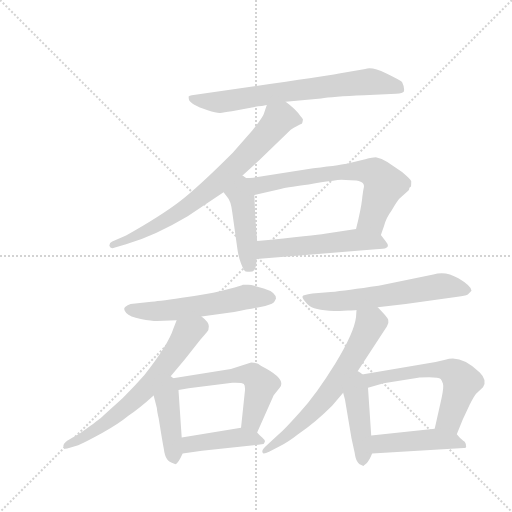
t = 0.00 s
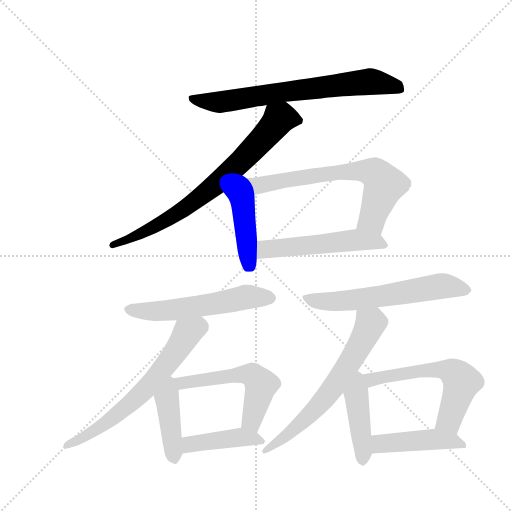
t = 2.14 s
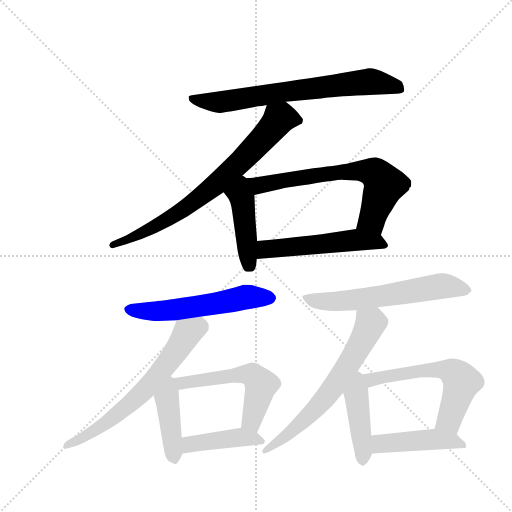
t = 4.28 s
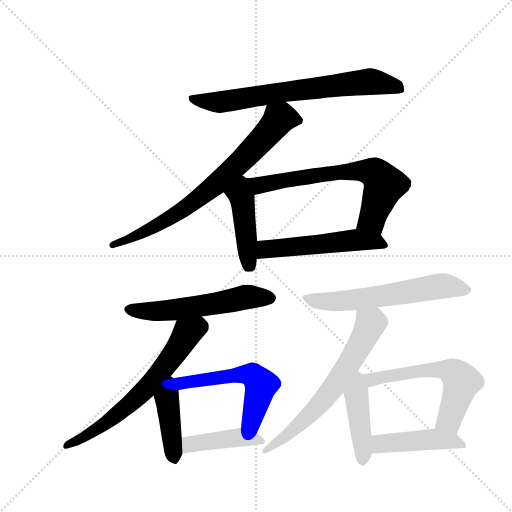
t = 6.42 s
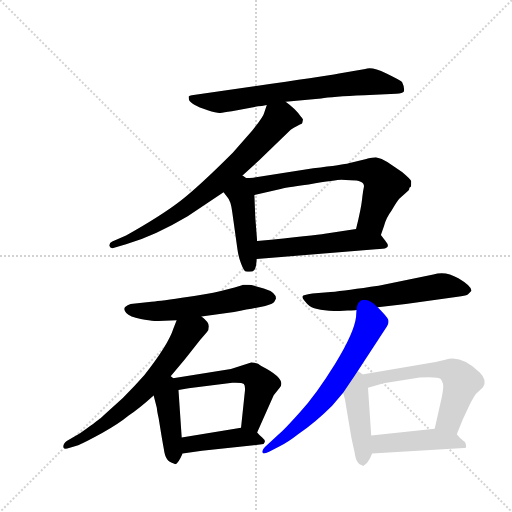
t = 8.56 s
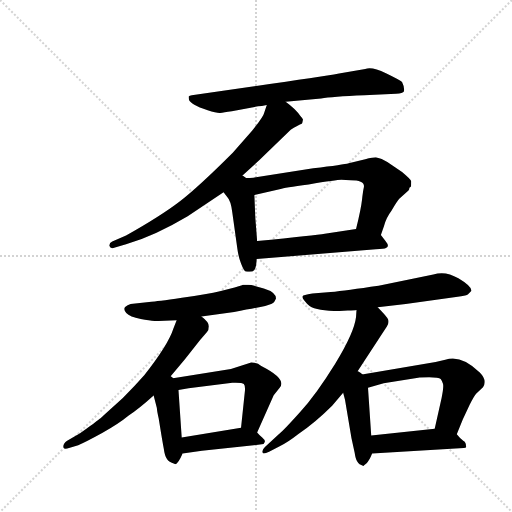
t = 10.70 s

The animated SVG that drew these frames (rendered in a browser with its animation timeline set to each time). Animation: 15 CSS @keyframes rules; one cycle of 10.70 s.

<svg version="1.1" viewBox="0 0 1024 1024" xmlns="http://www.w3.org/2000/svg">
  <g stroke="lightgray" stroke-dasharray="1,1" stroke-width="1" transform="scale(4, 4)">
    <line x1="0" y1="0" x2="256" y2="256"></line>
    <line x1="256" y1="0" x2="0" y2="256"></line>
    <line x1="128" y1="0" x2="128" y2="256"></line>
    <line x1="0" y1="128" x2="256" y2="128"></line>
  </g>
  <g transform="scale(0.92, -0.92) translate(60, -900)">
    <style type="text/css">
      
        @keyframes keyframes0 {
          from {
            stroke: blue;
            stroke-dashoffset: 717;
            stroke-width: 128;
          }
          70% {
            animation-timing-function: step-end;
            stroke: blue;
            stroke-dashoffset: 0;
            stroke-width: 128;
          }
          to {
            stroke: black;
            stroke-width: 1024;
          }
        }
        #make-me-a-hanzi-animation-0 {
          animation: keyframes0 0.83349609375s both;
          animation-delay: 0s;
          animation-timing-function: linear;
        }
      
        @keyframes keyframes1 {
          from {
            stroke: blue;
            stroke-dashoffset: 757;
            stroke-width: 128;
          }
          71% {
            animation-timing-function: step-end;
            stroke: blue;
            stroke-dashoffset: 0;
            stroke-width: 128;
          }
          to {
            stroke: black;
            stroke-width: 1024;
          }
        }
        #make-me-a-hanzi-animation-1 {
          animation: keyframes1 0.8660481770833334s both;
          animation-delay: 0.83349609375s;
          animation-timing-function: linear;
        }
      
        @keyframes keyframes2 {
          from {
            stroke: blue;
            stroke-dashoffset: 439;
            stroke-width: 128;
          }
          59% {
            animation-timing-function: step-end;
            stroke: blue;
            stroke-dashoffset: 0;
            stroke-width: 128;
          }
          to {
            stroke: black;
            stroke-width: 1024;
          }
        }
        #make-me-a-hanzi-animation-2 {
          animation: keyframes2 0.6072591145833334s both;
          animation-delay: 1.6995442708333335s;
          animation-timing-function: linear;
        }
      
        @keyframes keyframes3 {
          from {
            stroke: blue;
            stroke-dashoffset: 692;
            stroke-width: 128;
          }
          69% {
            animation-timing-function: step-end;
            stroke: blue;
            stroke-dashoffset: 0;
            stroke-width: 128;
          }
          to {
            stroke: black;
            stroke-width: 1024;
          }
        }
        #make-me-a-hanzi-animation-3 {
          animation: keyframes3 0.8131510416666666s both;
          animation-delay: 2.306803385416667s;
          animation-timing-function: linear;
        }
      
        @keyframes keyframes4 {
          from {
            stroke: blue;
            stroke-dashoffset: 533;
            stroke-width: 128;
          }
          63% {
            animation-timing-function: step-end;
            stroke: blue;
            stroke-dashoffset: 0;
            stroke-width: 128;
          }
          to {
            stroke: black;
            stroke-width: 1024;
          }
        }
        #make-me-a-hanzi-animation-4 {
          animation: keyframes4 0.6837565104166666s both;
          animation-delay: 3.1199544270833335s;
          animation-timing-function: linear;
        }
      
        @keyframes keyframes5 {
          from {
            stroke: blue;
            stroke-dashoffset: 567;
            stroke-width: 128;
          }
          65% {
            animation-timing-function: step-end;
            stroke: blue;
            stroke-dashoffset: 0;
            stroke-width: 128;
          }
          to {
            stroke: black;
            stroke-width: 1024;
          }
        }
        #make-me-a-hanzi-animation-5 {
          animation: keyframes5 0.71142578125s both;
          animation-delay: 3.8037109375s;
          animation-timing-function: linear;
        }
      
        @keyframes keyframes6 {
          from {
            stroke: blue;
            stroke-dashoffset: 655;
            stroke-width: 128;
          }
          68% {
            animation-timing-function: step-end;
            stroke: blue;
            stroke-dashoffset: 0;
            stroke-width: 128;
          }
          to {
            stroke: black;
            stroke-width: 1024;
          }
        }
        #make-me-a-hanzi-animation-6 {
          animation: keyframes6 0.7830403645833334s both;
          animation-delay: 4.51513671875s;
          animation-timing-function: linear;
        }
      
        @keyframes keyframes7 {
          from {
            stroke: blue;
            stroke-dashoffset: 429;
            stroke-width: 128;
          }
          58% {
            animation-timing-function: step-end;
            stroke: blue;
            stroke-dashoffset: 0;
            stroke-width: 128;
          }
          to {
            stroke: black;
            stroke-width: 1024;
          }
        }
        #make-me-a-hanzi-animation-7 {
          animation: keyframes7 0.59912109375s both;
          animation-delay: 5.298177083333333s;
          animation-timing-function: linear;
        }
      
        @keyframes keyframes8 {
          from {
            stroke: blue;
            stroke-dashoffset: 561;
            stroke-width: 128;
          }
          65% {
            animation-timing-function: step-end;
            stroke: blue;
            stroke-dashoffset: 0;
            stroke-width: 128;
          }
          to {
            stroke: black;
            stroke-width: 1024;
          }
        }
        #make-me-a-hanzi-animation-8 {
          animation: keyframes8 0.70654296875s both;
          animation-delay: 5.897298177083333s;
          animation-timing-function: linear;
        }
      
        @keyframes keyframes9 {
          from {
            stroke: blue;
            stroke-dashoffset: 430;
            stroke-width: 128;
          }
          58% {
            animation-timing-function: step-end;
            stroke: blue;
            stroke-dashoffset: 0;
            stroke-width: 128;
          }
          to {
            stroke: black;
            stroke-width: 1024;
          }
        }
        #make-me-a-hanzi-animation-9 {
          animation: keyframes9 0.5999348958333334s both;
          animation-delay: 6.603841145833333s;
          animation-timing-function: linear;
        }
      
        @keyframes keyframes10 {
          from {
            stroke: blue;
            stroke-dashoffset: 613;
            stroke-width: 128;
          }
          67% {
            animation-timing-function: step-end;
            stroke: blue;
            stroke-dashoffset: 0;
            stroke-width: 128;
          }
          to {
            stroke: black;
            stroke-width: 1024;
          }
        }
        #make-me-a-hanzi-animation-10 {
          animation: keyframes10 0.7488606770833334s both;
          animation-delay: 7.203776041666666s;
          animation-timing-function: linear;
        }
      
        @keyframes keyframes11 {
          from {
            stroke: blue;
            stroke-dashoffset: 649;
            stroke-width: 128;
          }
          68% {
            animation-timing-function: step-end;
            stroke: blue;
            stroke-dashoffset: 0;
            stroke-width: 128;
          }
          to {
            stroke: black;
            stroke-width: 1024;
          }
        }
        #make-me-a-hanzi-animation-11 {
          animation: keyframes11 0.7781575520833334s both;
          animation-delay: 7.952636718749999s;
          animation-timing-function: linear;
        }
      
        @keyframes keyframes12 {
          from {
            stroke: blue;
            stroke-dashoffset: 436;
            stroke-width: 128;
          }
          59% {
            animation-timing-function: step-end;
            stroke: blue;
            stroke-dashoffset: 0;
            stroke-width: 128;
          }
          to {
            stroke: black;
            stroke-width: 1024;
          }
        }
        #make-me-a-hanzi-animation-12 {
          animation: keyframes12 0.6048177083333334s both;
          animation-delay: 8.730794270833332s;
          animation-timing-function: linear;
        }
      
        @keyframes keyframes13 {
          from {
            stroke: blue;
            stroke-dashoffset: 609;
            stroke-width: 128;
          }
          66% {
            animation-timing-function: step-end;
            stroke: blue;
            stroke-dashoffset: 0;
            stroke-width: 128;
          }
          to {
            stroke: black;
            stroke-width: 1024;
          }
        }
        #make-me-a-hanzi-animation-13 {
          animation: keyframes13 0.74560546875s both;
          animation-delay: 9.335611979166666s;
          animation-timing-function: linear;
        }
      
        @keyframes keyframes14 {
          from {
            stroke: blue;
            stroke-dashoffset: 452;
            stroke-width: 128;
          }
          60% {
            animation-timing-function: step-end;
            stroke: blue;
            stroke-dashoffset: 0;
            stroke-width: 128;
          }
          to {
            stroke: black;
            stroke-width: 1024;
          }
        }
        #make-me-a-hanzi-animation-14 {
          animation: keyframes14 0.6178385416666666s both;
          animation-delay: 10.081217447916666s;
          animation-timing-function: linear;
        }
      
    </style>
    
      <path d="M 561 679 L 638 686 Q 661 690 732 693 L 801 696 Q 816 697 818 701 Q 820 710 814 722 Q 810 726 779 741 Q 748 756 734 750 L 677 740 Q 639 733 497 713 L 357 693 Q 352 692 350 690 Q 350 685 351.5 681.5 Q 353 678 362.5 672.5 Q 372 667 391.5 660.5 Q 411 654 418.5 654.5 Q 426 655 444 658 L 501 669 Q 508 669 520 672 L 561 679 Z" fill="lightgray"></path>
    
      <path d="M 460 512 L 504 552 L 572 618 Q 575 621 593 630 Q 598 630 598 638 Q 601 640 593 648 Q 583 663 561 679 C 537 698 529 700 520 672 L 514 654 Q 513 647 488 616 L 446 568 Q 374 496 332 463 Q 289 430 214 388 L 184 375 Q 177 372 178 365 Q 180 358 190 362 L 214 369 Q 276 387 348 430 L 426 482 L 460 512 Z" fill="lightgray"></path>
    
      <path d="M 426 482 L 434 472 Q 442 464 445 438 L 456 359 Q 458 343 464 327 Q 470 311 474 310 Q 488 307 493 313 Q 497 318 498 337 L 499 376 L 495 427 L 493 476 C 490 544 386 532 426 482 Z" fill="lightgray"></path>
    
      <path d="M 768 389 L 775 409 Q 779 426 791 442 Q 804 464 808 468 L 828 486 Q 830 488 830 492 L 833 494 Q 834 495 834 506 Q 832 511 814 526 L 782 548 Q 770 555 757 558 Q 751 558 734 554 L 698 545 Q 688 542 621 534 L 493 514 Q 490 513 477 513 L 460 512 C 430 510 464 469 493 476 L 550 489 Q 556 492 611 499 Q 672 509 682 509 Q 692 508 702 508 Q 734 508 731 493 Q 729 484 727 466 Q 725 447 714 402 C 707 373 758 361 768 389 Z" fill="lightgray"></path>
    
      <path d="M 498 337 L 757 358 Q 776 359 779 361 Q 788 364 778 376 L 768 389 C 754 408 744 406 714 402 L 646 392 Q 627 389 499 376 C 469 373 468 335 498 337 Z" fill="lightgray"></path>
    
      <path d="M 378 212 L 449 222 Q 498 231 516.5 235 Q 535 239 537 245 L 540 251 Q 540 265 513.5 273 Q 487 281 480 281 L 468 281 Q 467 281 466 280 L 450 275 L 418 267 Q 393 261 335.5 252.5 Q 278 244 269 244 L 224 239 Q 217 237 212 232.5 Q 207 228 214.5 219.5 Q 222 211 246 206.5 Q 270 202 281 202 L 324 204 L 378 212 Z" fill="lightgray"></path>
    
      <path d="M 306 76 L 342 119 L 375 161 L 390 178 Q 394 182 394 191 Q 394 200 378 212 C 355 232 335 232 324 204 L 317 186 Q 306 151 254 85 Q 233 61 207 35 Q 164 -4 156 -11 Q 148 -18 114 -42 L 86 -58 Q 76 -65 78 -73 Q 80 -78 90 -74 L 110 -68 Q 125 -62 163 -41 Q 200 -20 219 -4 Q 242 11 274 40 L 306 76 Z" fill="lightgray"></path>
    
      <path d="M 319 -108 L 321 -109 Q 327 -109 337 -86 L 335 -51 L 328 52 C 325 97 257 105 274 40 L 281 13 Q 281 8 285 -10 L 288 -28 Q 293 -59 296 -75 Q 298 -91 303 -98 Q 307 -105 319 -108 Z" fill="lightgray"></path>
    
      <path d="M 499 -40 L 535 41 L 548 57 Q 564 76 509 104 Q 506 105 501 109 Q 496 112 486 112 L 442 98 L 306 76 C 276 71 298 47 328 52 L 350 56 L 445 68 Q 466 69 470 65 Q 474 61 472 46 L 464 -30 C 461 -60 487 -67 499 -40 Z" fill="lightgray"></path>
    
      <path d="M 337 -86 L 379 -80 L 501 -67 L 513 -65 L 515 -62 L 516 -60 Q 516 -56 510 -51 Q 504 -46 499 -40 C 487 -26 487 -26 464 -30 L 335 -51 C 305 -56 307 -90 337 -86 Z" fill="lightgray"></path>
    
      <path d="M 761 232 L 822 239 L 935 255 Q 951 257 957 260 L 965 268 Q 965 278 936.5 295 Q 908 312 882 303 L 763 279 Q 693 269 659 265 L 619 262 Q 598 259 598 256 Q 596 254 601.5 246.5 Q 607 239 613 235 Q 629 224 678 224 L 696 225 Q 711 225 715 226 L 761 232 Z" fill="lightgray"></path>
    
      <path d="M 711 83 L 781 190 Q 786 197 784 205 Q 781 212 761 232 C 740 254 717 256 715 226 L 714 211 Q 710 177 669 110 Q 627 42 592 4 Q 557 -35 546 -44 L 516 -72 Q 508 -80 511 -84 Q 512 -88 525 -82 L 548 -70 Q 565 -62 588 -44 Q 626 -18 662 18 L 686 46 L 711 83 Z" fill="lightgray"></path>
    
      <path d="M 686 46 L 690 31 L 704 -52 L 711 -84 Q 713 -98 717 -104 Q 720 -110 730 -113 Q 731 -112 737 -107 Q 743 -101 749 -86 L 747 -47 L 740 57 C 736 111 670 106 686 46 Z" fill="lightgray"></path>
    
      <path d="M 933 -44 L 946 -12 L 961 20 Q 971 40 975 44 L 990 58 Q 1000 73 983 90 Q 943 130 908 118 L 887 113 L 711 83 C 681 78 711 49 740 57 L 774 67 L 849 79 Q 852 80 873 80 Q 894 80 898 76 Q 901 72 903 66 Q 905 59 900 35 L 885 -32 C 878 -61 922 -72 933 -44 Z" fill="lightgray"></path>
    
      <path d="M 749 -86 L 948 -74 Q 955 -74 953 -69 Q 953 -61 947 -58 Q 941 -54 933 -44 C 920 -28 915 -29 885 -32 L 747 -47 C 717 -50 719 -88 749 -86 Z" fill="lightgray"></path>
    
    
      <clipPath id="make-me-a-hanzi-clip-0">
        <path d="M 561 679 L 638 686 Q 661 690 732 693 L 801 696 Q 816 697 818 701 Q 820 710 814 722 Q 810 726 779 741 Q 748 756 734 750 L 677 740 Q 639 733 497 713 L 357 693 Q 352 692 350 690 Q 350 685 351.5 681.5 Q 353 678 362.5 672.5 Q 372 667 391.5 660.5 Q 411 654 418.5 654.5 Q 426 655 444 658 L 501 669 Q 508 669 520 672 L 561 679 Z"></path>
      </clipPath>
      <path clip-path="url(#make-me-a-hanzi-clip-0)" d="M 356 687 L 421 678 L 534 698 L 744 723 L 811 706" fill="none" id="make-me-a-hanzi-animation-0" stroke-dasharray="589 1178" stroke-linecap="round"></path>
    
      <clipPath id="make-me-a-hanzi-clip-1">
        <path d="M 460 512 L 504 552 L 572 618 Q 575 621 593 630 Q 598 630 598 638 Q 601 640 593 648 Q 583 663 561 679 C 537 698 529 700 520 672 L 514 654 Q 513 647 488 616 L 446 568 Q 374 496 332 463 Q 289 430 214 388 L 184 375 Q 177 372 178 365 Q 180 358 190 362 L 214 369 Q 276 387 348 430 L 426 482 L 460 512 Z"></path>
      </clipPath>
      <path clip-path="url(#make-me-a-hanzi-clip-1)" d="M 588 639 L 547 642 L 449 535 L 382 477 L 267 402 L 185 368" fill="none" id="make-me-a-hanzi-animation-1" stroke-dasharray="629 1258" stroke-linecap="round"></path>
    
      <clipPath id="make-me-a-hanzi-clip-2">
        <path d="M 426 482 L 434 472 Q 442 464 445 438 L 456 359 Q 458 343 464 327 Q 470 311 474 310 Q 488 307 493 313 Q 497 318 498 337 L 499 376 L 495 427 L 493 476 C 490 544 386 532 426 482 Z"></path>
      </clipPath>
      <path clip-path="url(#make-me-a-hanzi-clip-2)" d="M 458 502 L 484 321" fill="none" id="make-me-a-hanzi-animation-2" stroke-dasharray="311 622" stroke-linecap="round"></path>
    
      <clipPath id="make-me-a-hanzi-clip-3">
        <path d="M 768 389 L 775 409 Q 779 426 791 442 Q 804 464 808 468 L 828 486 Q 830 488 830 492 L 833 494 Q 834 495 834 506 Q 832 511 814 526 L 782 548 Q 770 555 757 558 Q 751 558 734 554 L 698 545 Q 688 542 621 534 L 493 514 Q 490 513 477 513 L 460 512 C 430 510 464 469 493 476 L 550 489 Q 556 492 611 499 Q 672 509 682 509 Q 692 508 702 508 Q 734 508 731 493 Q 729 484 727 466 Q 725 447 714 402 C 707 373 758 361 768 389 Z"></path>
      </clipPath>
      <path clip-path="url(#make-me-a-hanzi-clip-3)" d="M 465 508 L 511 498 L 635 521 L 721 529 L 755 524 L 775 499 L 750 423 L 763 396" fill="none" id="make-me-a-hanzi-animation-3" stroke-dasharray="564 1128" stroke-linecap="round"></path>
    
      <clipPath id="make-me-a-hanzi-clip-4">
        <path d="M 498 337 L 757 358 Q 776 359 779 361 Q 788 364 778 376 L 768 389 C 754 408 744 406 714 402 L 646 392 Q 627 389 499 376 C 469 373 468 335 498 337 Z"></path>
      </clipPath>
      <path clip-path="url(#make-me-a-hanzi-clip-4)" d="M 505 343 L 519 358 L 697 377 L 757 375 L 773 368" fill="none" id="make-me-a-hanzi-animation-4" stroke-dasharray="405 810" stroke-linecap="round"></path>
    
      <clipPath id="make-me-a-hanzi-clip-5">
        <path d="M 378 212 L 449 222 Q 498 231 516.5 235 Q 535 239 537 245 L 540 251 Q 540 265 513.5 273 Q 487 281 480 281 L 468 281 Q 467 281 466 280 L 450 275 L 418 267 Q 393 261 335.5 252.5 Q 278 244 269 244 L 224 239 Q 217 237 212 232.5 Q 207 228 214.5 219.5 Q 222 211 246 206.5 Q 270 202 281 202 L 324 204 L 378 212 Z"></path>
      </clipPath>
      <path clip-path="url(#make-me-a-hanzi-clip-5)" d="M 222 228 L 287 223 L 480 255 L 530 252" fill="none" id="make-me-a-hanzi-animation-5" stroke-dasharray="439 878" stroke-linecap="round"></path>
    
      <clipPath id="make-me-a-hanzi-clip-6">
        <path d="M 306 76 L 342 119 L 375 161 L 390 178 Q 394 182 394 191 Q 394 200 378 212 C 355 232 335 232 324 204 L 317 186 Q 306 151 254 85 Q 233 61 207 35 Q 164 -4 156 -11 Q 148 -18 114 -42 L 86 -58 Q 76 -65 78 -73 Q 80 -78 90 -74 L 110 -68 Q 125 -62 163 -41 Q 200 -20 219 -4 Q 242 11 274 40 L 306 76 Z"></path>
      </clipPath>
      <path clip-path="url(#make-me-a-hanzi-clip-6)" d="M 374 195 L 347 175 L 326 140 L 254 50 L 148 -36 L 84 -70" fill="none" id="make-me-a-hanzi-animation-6" stroke-dasharray="527 1054" stroke-linecap="round"></path>
    
      <clipPath id="make-me-a-hanzi-clip-7">
        <path d="M 319 -108 L 321 -109 Q 327 -109 337 -86 L 335 -51 L 328 52 C 325 97 257 105 274 40 L 281 13 Q 281 8 285 -10 L 288 -28 Q 293 -59 296 -75 Q 298 -91 303 -98 Q 307 -105 319 -108 Z"></path>
      </clipPath>
      <path clip-path="url(#make-me-a-hanzi-clip-7)" d="M 306 68 L 303 33 L 322 -104" fill="none" id="make-me-a-hanzi-animation-7" stroke-dasharray="301 602" stroke-linecap="round"></path>
    
      <clipPath id="make-me-a-hanzi-clip-8">
        <path d="M 499 -40 L 535 41 L 548 57 Q 564 76 509 104 Q 506 105 501 109 Q 496 112 486 112 L 442 98 L 306 76 C 276 71 298 47 328 52 L 350 56 L 445 68 Q 466 69 470 65 Q 474 61 472 46 L 464 -30 C 461 -60 487 -67 499 -40 Z"></path>
      </clipPath>
      <path clip-path="url(#make-me-a-hanzi-clip-8)" d="M 314 76 L 333 67 L 488 85 L 508 64 L 487 -16 L 495 -30" fill="none" id="make-me-a-hanzi-animation-8" stroke-dasharray="433 866" stroke-linecap="round"></path>
    
      <clipPath id="make-me-a-hanzi-clip-9">
        <path d="M 337 -86 L 379 -80 L 501 -67 L 513 -65 L 515 -62 L 516 -60 Q 516 -56 510 -51 Q 504 -46 499 -40 C 487 -26 487 -26 464 -30 L 335 -51 C 305 -56 307 -90 337 -86 Z"></path>
      </clipPath>
      <path clip-path="url(#make-me-a-hanzi-clip-9)" d="M 343 -80 L 351 -68 L 374 -62 L 460 -51 L 509 -58" fill="none" id="make-me-a-hanzi-animation-9" stroke-dasharray="302 604" stroke-linecap="round"></path>
    
      <clipPath id="make-me-a-hanzi-clip-10">
        <path d="M 761 232 L 822 239 L 935 255 Q 951 257 957 260 L 965 268 Q 965 278 936.5 295 Q 908 312 882 303 L 763 279 Q 693 269 659 265 L 619 262 Q 598 259 598 256 Q 596 254 601.5 246.5 Q 607 239 613 235 Q 629 224 678 224 L 696 225 Q 711 225 715 226 L 761 232 Z"></path>
      </clipPath>
      <path clip-path="url(#make-me-a-hanzi-clip-10)" d="M 603 253 L 640 245 L 702 247 L 901 278 L 956 269" fill="none" id="make-me-a-hanzi-animation-10" stroke-dasharray="485 970" stroke-linecap="round"></path>
    
      <clipPath id="make-me-a-hanzi-clip-11">
        <path d="M 711 83 L 781 190 Q 786 197 784 205 Q 781 212 761 232 C 740 254 717 256 715 226 L 714 211 Q 710 177 669 110 Q 627 42 592 4 Q 557 -35 546 -44 L 516 -72 Q 508 -80 511 -84 Q 512 -88 525 -82 L 548 -70 Q 565 -62 588 -44 Q 626 -18 662 18 L 686 46 L 711 83 Z"></path>
      </clipPath>
      <path clip-path="url(#make-me-a-hanzi-clip-11)" d="M 724 218 L 745 197 L 741 186 L 664 57 L 604 -11 L 518 -80" fill="none" id="make-me-a-hanzi-animation-11" stroke-dasharray="521 1042" stroke-linecap="round"></path>
    
      <clipPath id="make-me-a-hanzi-clip-12">
        <path d="M 686 46 L 690 31 L 704 -52 L 711 -84 Q 713 -98 717 -104 Q 720 -110 730 -113 Q 731 -112 737 -107 Q 743 -101 749 -86 L 747 -47 L 740 57 C 736 111 670 106 686 46 Z"></path>
      </clipPath>
      <path clip-path="url(#make-me-a-hanzi-clip-12)" d="M 711 74 L 729 -105" fill="none" id="make-me-a-hanzi-animation-12" stroke-dasharray="308 616" stroke-linecap="round"></path>
    
      <clipPath id="make-me-a-hanzi-clip-13">
        <path d="M 933 -44 L 946 -12 L 961 20 Q 971 40 975 44 L 990 58 Q 1000 73 983 90 Q 943 130 908 118 L 887 113 L 711 83 C 681 78 711 49 740 57 L 774 67 L 849 79 Q 852 80 873 80 Q 894 80 898 76 Q 901 72 903 66 Q 905 59 900 35 L 885 -32 C 878 -61 922 -72 933 -44 Z"></path>
      </clipPath>
      <path clip-path="url(#make-me-a-hanzi-clip-13)" d="M 719 82 L 743 73 L 852 94 L 896 97 L 925 90 L 944 70 L 917 -12 L 893 -27" fill="none" id="make-me-a-hanzi-animation-13" stroke-dasharray="481 962" stroke-linecap="round"></path>
    
      <clipPath id="make-me-a-hanzi-clip-14">
        <path d="M 749 -86 L 948 -74 Q 955 -74 953 -69 Q 953 -61 947 -58 Q 941 -54 933 -44 C 920 -28 915 -29 885 -32 L 747 -47 C 717 -50 719 -88 749 -86 Z"></path>
      </clipPath>
      <path clip-path="url(#make-me-a-hanzi-clip-14)" d="M 756 -79 L 771 -65 L 886 -55 L 945 -66" fill="none" id="make-me-a-hanzi-animation-14" stroke-dasharray="324 648" stroke-linecap="round"></path>
    
  </g>
</svg>
